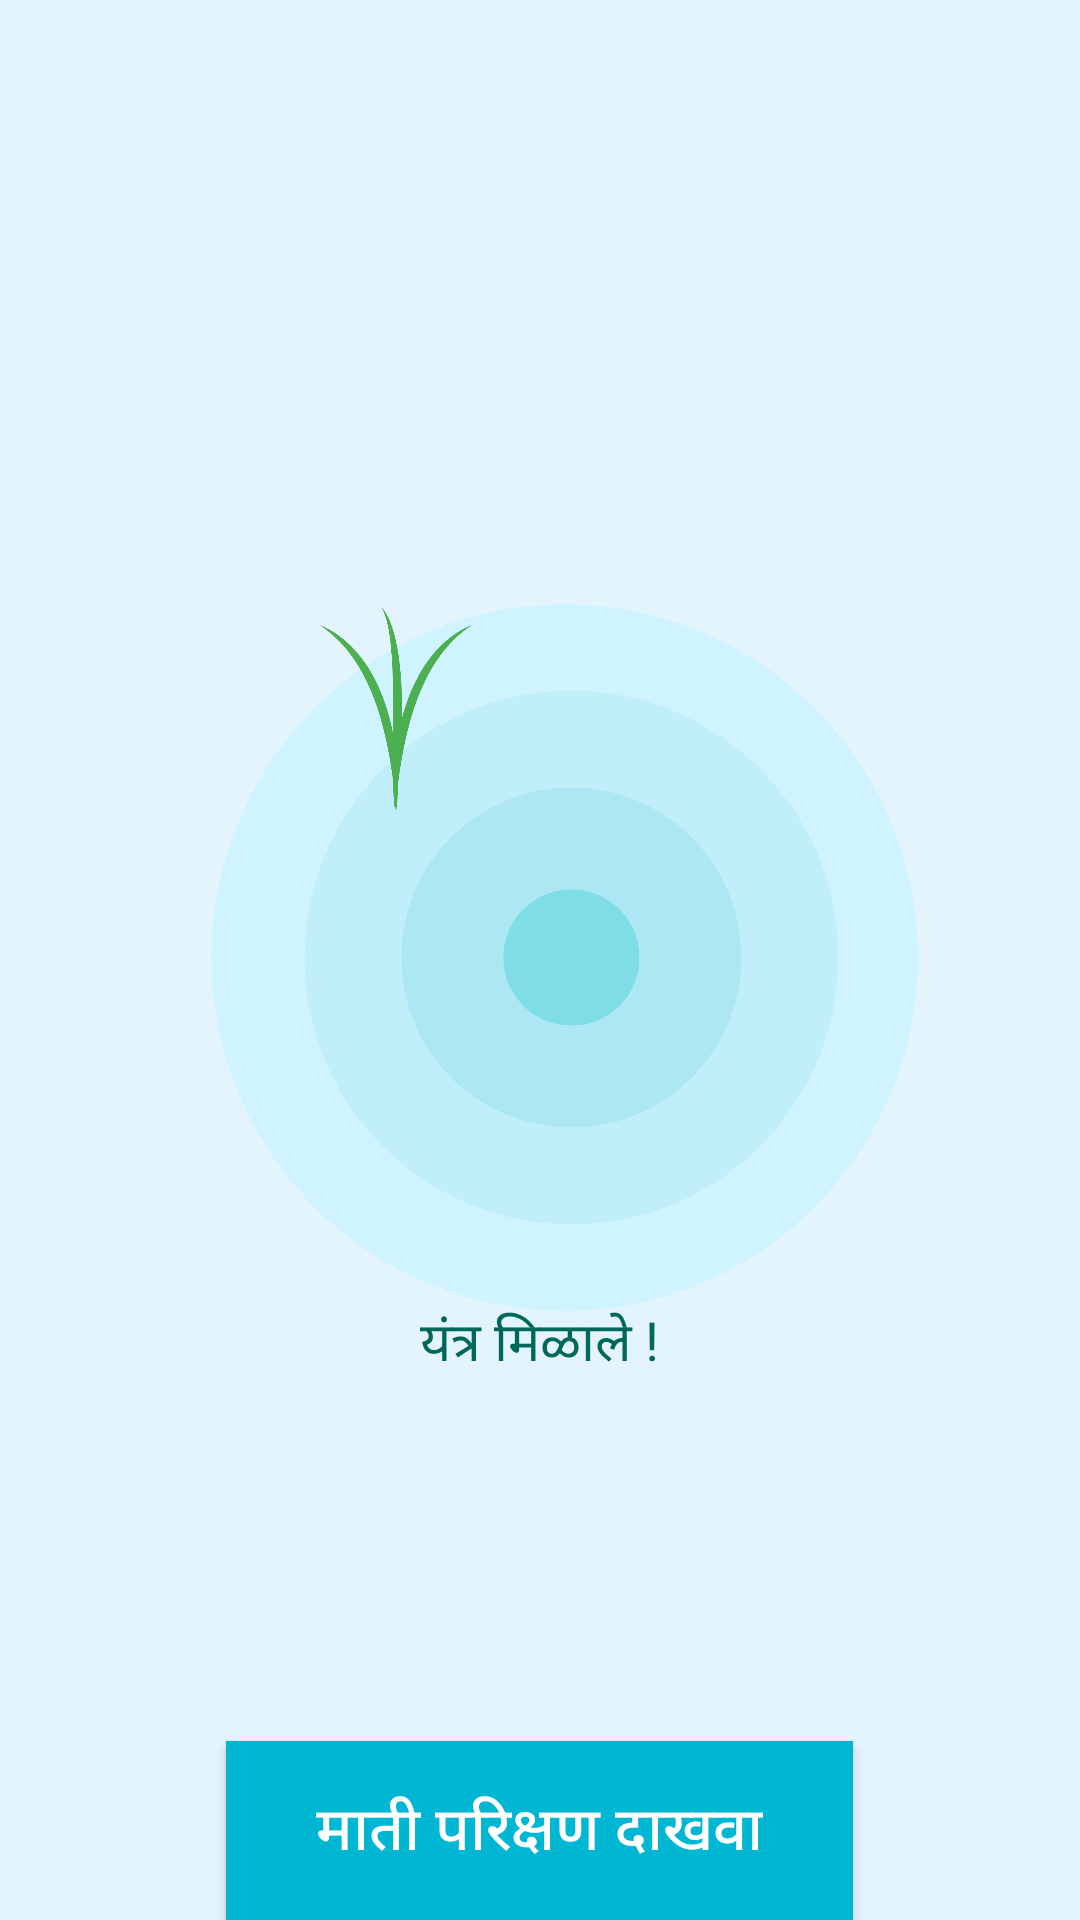

This screen was rendered from an Android layout file. Write that file and the resources it references.
<!-- AndroidManifest.xml: application theme AppTheme -->
<!-- res/layout/activity_founddevice.xml -->
<?xml version="1.0" encoding="utf-8"?>
<RelativeLayout
    xmlns:android="http://schemas.android.com/apk/res/android"
    xmlns:tools="http://schemas.android.com/tools"
    android:layout_width="match_parent"
    android:layout_height="match_parent"
    android:paddingBottom="@dimen/activity_vertical_margin"
    android:paddingLeft="@dimen/activity_horizontal_margin"
    android:paddingRight="@dimen/activity_horizontal_margin"
    android:paddingTop="@dimen/activity_vertical_margin"
    android:background="#E3F4FD"
    tools:context=".FoundDeviceActivity">

    <ImageView
        android:layout_width="fill_parent"
        android:layout_height="fill_parent"
        android:id="@+id/findmachine_circle"
        android:src="@mipmap/circles2" />

    <Button
        android:layout_width="wrap_content"
        android:layout_height="wrap_content"
        android:text="@string/SoilTest_Results"
        android:id="@+id/reFindMachine"
        android:background="#00b7d3"
        android:textColor="#FFFFFF"
        android:textSize="20sp"
        android:paddingTop="15sp"
        android:paddingBottom="15sp"
        android:paddingLeft="30sp"
        android:paddingRight="30sp"
        android:onClick="open_result"
        android:layout_alignParentBottom="true"
        android:layout_centerHorizontal="true" />

    <TextView
        android:layout_width="wrap_content"
        android:layout_height="wrap_content"
        android:text="@string/Found_Device"
        android:textColor="#00685B"
        android:textSize="18sp"
        android:id="@+id/txt_foundmachine"
        android:layout_marginBottom="119dp"
        android:layout_above="@+id/reFindMachine"
        android:layout_centerHorizontal="true" />

</RelativeLayout>
<!-- resources referenced by this layout -->
<resources>
  <!-- mipmap circles2: png bitmap (mipmap-xhdpi, 43926 bytes) -->
  <string name="Found_Device">यंत्र मिळाले !</string>
  <string name="SoilTest_Results">माती परिक्षण दाखवा</string>
  <style name="AppTheme" parent="Theme.AppCompat.Light.DarkActionBar">
          
          <item name="colorPrimary">#36AD86</item>
          <item name="colorPrimaryDark">#3FC398</item>
          <item name="colorAccent">#36AD86</item>
      </style>
</resources>
